Run: headless pygame with SDL's dummy video driver; simulated clock (each Clock.tick advances the game by its frame time, no real sleeping); random seed 0; keys injected as events and as key.get_pressed() state; mouse plan: one left click at the window centre at the start of phase 2, then a move to the lower-right quarter at the start of phase 3.
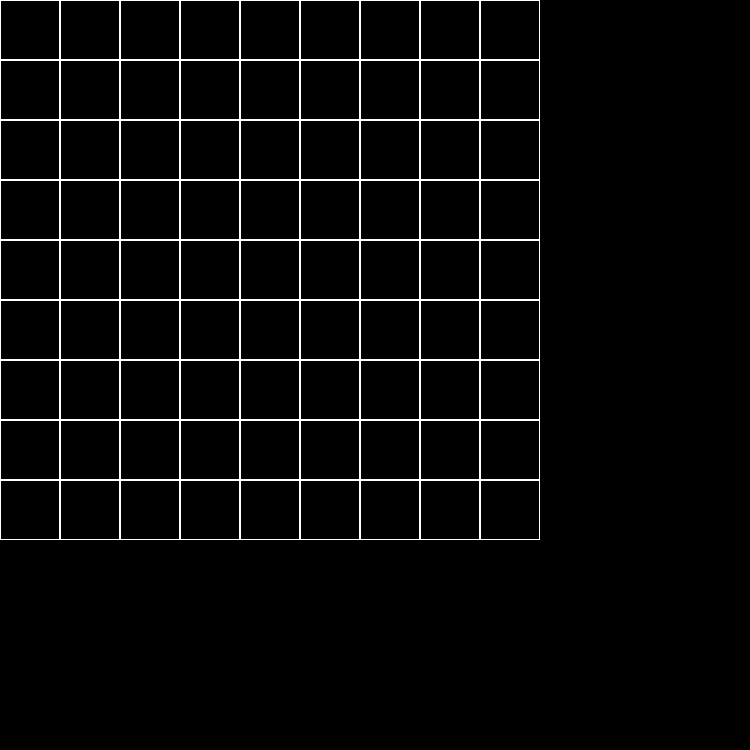
Frame 1 of 4 · flips 1–60 · no input
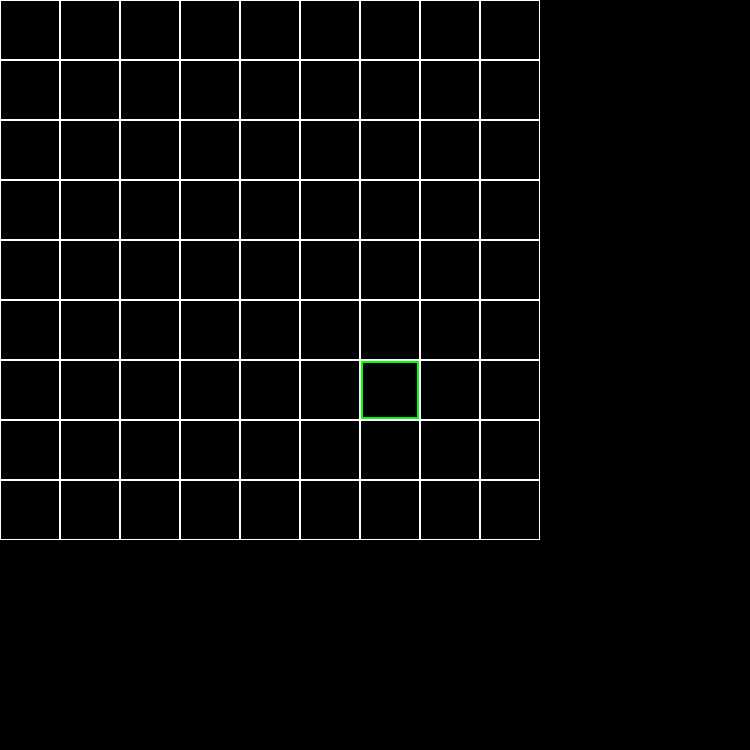
Frame 2 of 4 · flips 61–180 · clicked the window centre · tapped SPACE, RETURN · held RIGHT (→), D
Frame 3 of 4 · flips 181–300 · moved the mouse to the lower-right quarter · held DOWN (↓), S · screen unchanged from frame 2, image omitted
Frame 4 of 4 · flips 301–420 · held LEFT (←), A, UP (↑), W · screen unchanged from frame 3, image omitted

The pygame program that drew these frames:

import pygame

pygame.init()

# Screen details (DON'T MAKE LESS THAN ~500, DID NOT MAKE WITH RESIZABILITY IN MIND!)
screen_width = 750
screen_height = 750
screen = pygame.display.set_mode((screen_width, screen_height))
pygame.display.set_caption("Sudoku Solver")  # Tentative name...
font = pygame.font.SysFont('Comic Sans', 30)  # Comic sans cause why not

# The grid on which the game is played, set it up as empty, but will be changed later
grid = [
    [0, 0, 0, 0, 0, 0, 0, 0, 0],
    [0, 0, 0, 0, 0, 0, 0, 0, 0],
    [0, 0, 0, 0, 0, 0, 0, 0, 0],
    [0, 0, 0, 0, 0, 0, 0, 0, 0],
    [0, 0, 0, 0, 0, 0, 0, 0, 0],
    [0, 0, 0, 0, 0, 0, 0, 0, 0],
    [0, 0, 0, 0, 0, 0, 0, 0, 0],
    [0, 0, 0, 0, 0, 0, 0, 0, 0],
    [0, 0, 0, 0, 0, 0, 0, 0, 0]
]

# Grid + cells (cell being a unit in the grid yeah)
cell_size = 60
cell_positions = [
    [(0, 0), (60, 0), (120, 0), (180, 0), (240, 0), (300, 0), (360, 0), (420, 0), (480, 0)],
    [(0, 60), (60, 60), (120, 60), (180, 60), (240, 60), (300, 60), (360, 60), (420, 60), (480, 60)],
    [(0, 120), (60, 120), (120, 120), (180, 120), (240, 120), (300, 120), (360, 120), (420, 120), (480, 120)],
    [(0, 180), (60, 180), (120, 180), (180, 180), (240, 180), (300, 180), (360, 180), (420, 180), (480, 180)],
    [(0, 240), (60, 240), (120, 240), (180, 240), (240, 240), (300, 240), (360, 240), (420, 240), (480, 240)],
    [(0, 300), (60, 300), (120, 300), (180, 300), (240, 300), (300, 300), (360, 300), (420, 300), (480, 300)],
    [(0, 360), (60, 360), (120, 360), (180, 360), (240, 360), (300, 360), (360, 360), (420, 360), (480, 360)],
    [(0, 420), (60, 420), (120, 420), (180, 420), (240, 420), (300, 420), (360, 420), (420, 420), (480, 420)],
    [(0, 480), (60, 480), (120, 480), (180, 480), (240, 480), (300, 480), (360, 480), (420, 480), (480, 480)]
]


# Actually draw the grid
def draw_grid():
    for rows in range(9):
        for cols in range(9):
            rect = pygame.Rect(cell_positions[rows][cols], (cell_size, cell_size))
            pygame.draw.rect(screen, pygame.color.Color("White"), rect, 1)
            if grid[rows][cols] != 0:
                number_text = font.render(str(grid[rows][cols]), True, pygame.color.Color("Black"))
                number_rect = number_text.get_rect(center=rect.center)
                screen.blit(number_text, number_rect)


# Highlight the selected cell
def highlight_cell(rows, cols):
    rect = pygame.Rect(cell_positions[rows][cols], (cell_size, cell_size))
    pygame.draw.rect(screen, pygame.color.Color("Green"), rect, 3)


# Change cell number ONLY POSITIVE NON ZERO INTEGERS!!!
def change_number(rows, cols, number):
    grid[rows][cols] = number
    rect = pygame.Rect(cell_positions[rows][cols], (cell_size, cell_size))
    pygame.draw.rect(screen, pygame.color.Color("White"), rect)
    number_text = font.render(str(number), True, pygame.color.Color("Black"))
    number_rect = number_text.get_rect(center=rect.center)
    screen.blit(number_text, number_rect)


# The actual "game" loop
running = True
selected_cell = None
while running:
    for event in pygame.event.get():
        # Quit evebt
        if event.type == pygame.QUIT:
            running = False
        # Handles the clicking of cells + highlighting
        elif event.type == pygame.MOUSEBUTTONDOWN:
            x, y = event.pos
            row = y // cell_size
            col = x // cell_size
            if selected_cell is not None:
                highlight_cell(*selected_cell)
            selected_cell = (row, col)
            highlight_cell(row, col)
        # Handles inputting of numbers into the grid, ONLY POSITIVE NONZERO INTEGERS!!!
        elif event.type == pygame.KEYDOWN:
            if selected_cell is not None and pygame.K_1 <= event.key <= pygame.K_9:
                change_number(selected_cell[0], selected_cell[1], event.key - pygame.K_0)

    # Draw + Update
    draw_grid()
    pygame.display.update()

pygame.quit()
